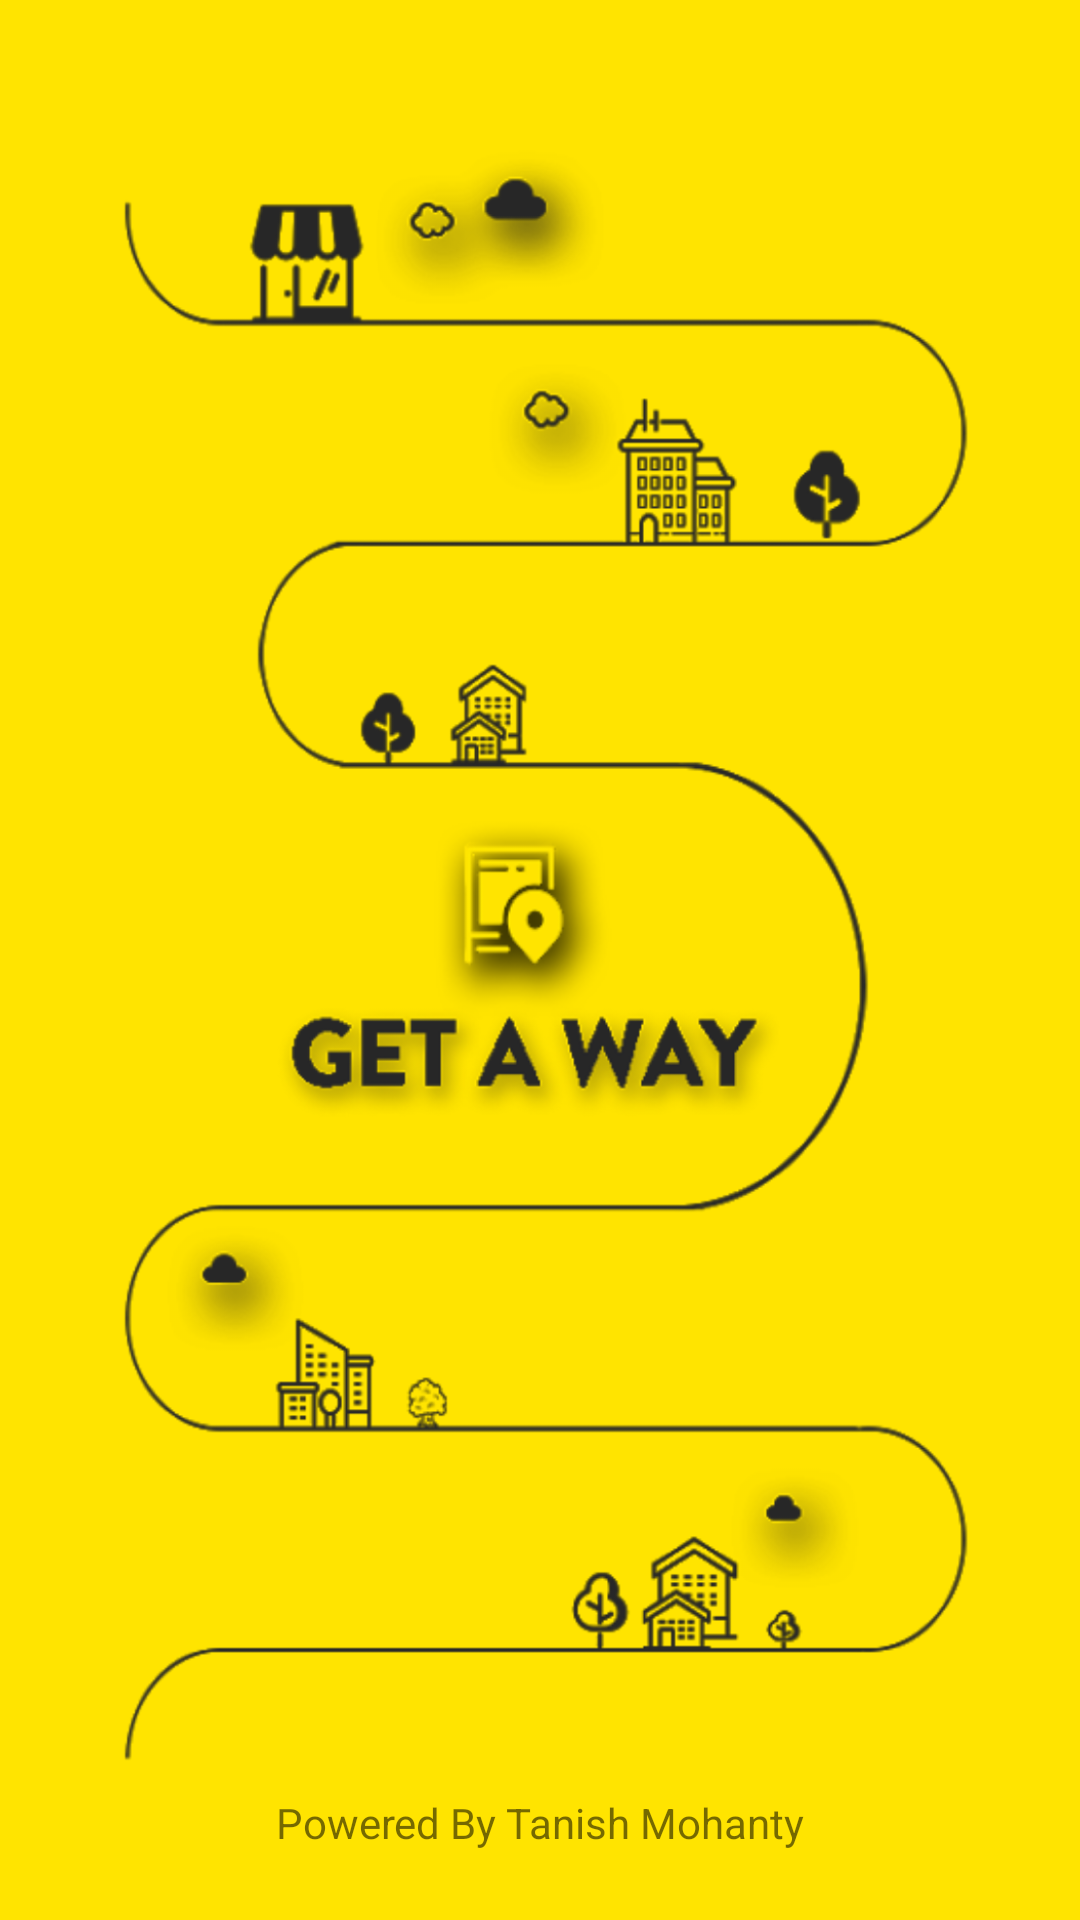

Reconstruct the res/layout file that produces this screen, plus the resources it refers to.
<!-- AndroidManifest.xml: application theme AppTheme -->
<!-- res/layout/activity_main.xml -->
<?xml version="1.0" encoding="utf-8"?>
<androidx.constraintlayout.widget.ConstraintLayout xmlns:android="http://schemas.android.com/apk/res/android"
    xmlns:app="http://schemas.android.com/apk/res-auto"
    xmlns:tools="http://schemas.android.com/tools"
    android:layout_width="match_parent"
    android:layout_height="match_parent"
    tools:context=".Common.MainActivity"
    android:background="@color/colorPrimary">

    <ImageView
        android:id="@+id/background_image"
        android:layout_width="match_parent"
        android:layout_height="match_parent"
        android:src="@drawable/splash_screen_background"/>

    <TextView
        android:id="@+id/powered_by_line"
        android:layout_width="wrap_content"
        android:layout_height="wrap_content"
        android:text="@string/powered_by"
        app:layout_constraintBottom_toBottomOf="parent"
        app:layout_constraintEnd_toEndOf="parent"
        app:layout_constraintStart_toStartOf="parent"
        app:layout_constraintTop_toTopOf="parent"
        app:layout_constraintVertical_bias="0.963" />


</androidx.constraintlayout.widget.ConstraintLayout>
<!-- resources referenced by this layout -->
<resources>
  <color name="colorPrimary">#ffe400</color>
  <!-- drawable splash_screen_background: png bitmap (drawable, 43674 bytes) -->
  <string name="powered_by">Powered By Tanish Mohanty</string>
  <style name="AppTheme" parent="Theme.MaterialComponents.Light.NoActionBar.Bridge">
          
          <item name="colorPrimary">@color/colorPrimary</item>
          <item name="colorPrimaryDark">@color/colorPrimaryDark</item>
          <item name="colorAccent">@color/colorAccent</item>
      </style>
  <color name="colorPrimaryDark">#ffa600</color>
  <color name="colorAccent">#272727</color>
</resources>
